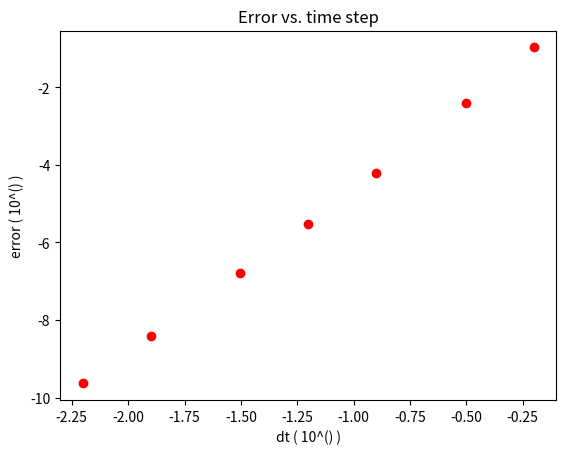

Here is the Python script that generated this plot: (Note: this script raises an exception after producing the figure.)

import matplotlib.pyplot as plt
import numpy as np


#dt   = 0.628319
#error= 0.107401

dt = 	[0.628319, 0.314159,		0.125664, 	0.0628319,	 0.0314159,    0.0125664,	 0.00628319]
error = [0.107401, 0.00390535,  6.15661e-05, 3.0481e-06,  1.65412e-07,	 3.84832e-09, 	2.32465e-10]

log_dt = np.log10(dt)
log_error = np.log10(error)

plt.plot(log_dt, log_error, 'ro')
plt.xlabel('dt ( 10^() )')
plt.ylabel('error ( 10^() )')
plt.title('Error vs. time step')
plt.show()


print (-5 - -9)/(-1 - -2)